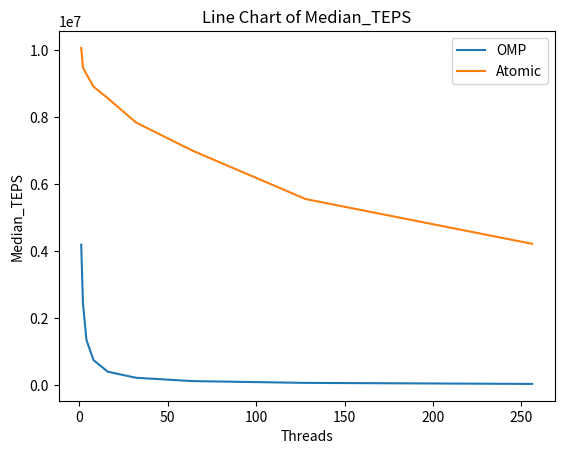

Reproduce this figure in Python.
import matplotlib.pyplot as plt

# Assuming scale is a list of x-axis values
threads = [1, 2, 4, 8, 16, 32, 64, 128, 256]

# Assuming serial, omp, atomic are lists of y-axis values for each series
omp = [4189120.0, 2432710.0, 1340580.0, 745258.0, 401190.0, 219299.0, 120213.0, 66909.1, 36029.3]
atomic = [10059400.0, 9471960.0, 9272050.0, 8903100.0, 8559990.0, 7834680.0, 6993490.0, 5549810.0, 4216120.0]

# Create a new figure
plt.figure()

# Plot each series
plt.plot(threads, omp, label='OMP')
plt.plot(threads, atomic, label='Atomic')

# Add labels and title
plt.xlabel('Threads')
plt.ylabel('Median_TEPS')
plt.title('Line Chart of Median_TEPS')

# Add a legend
plt.legend()

# Display the plot
plt.show()
